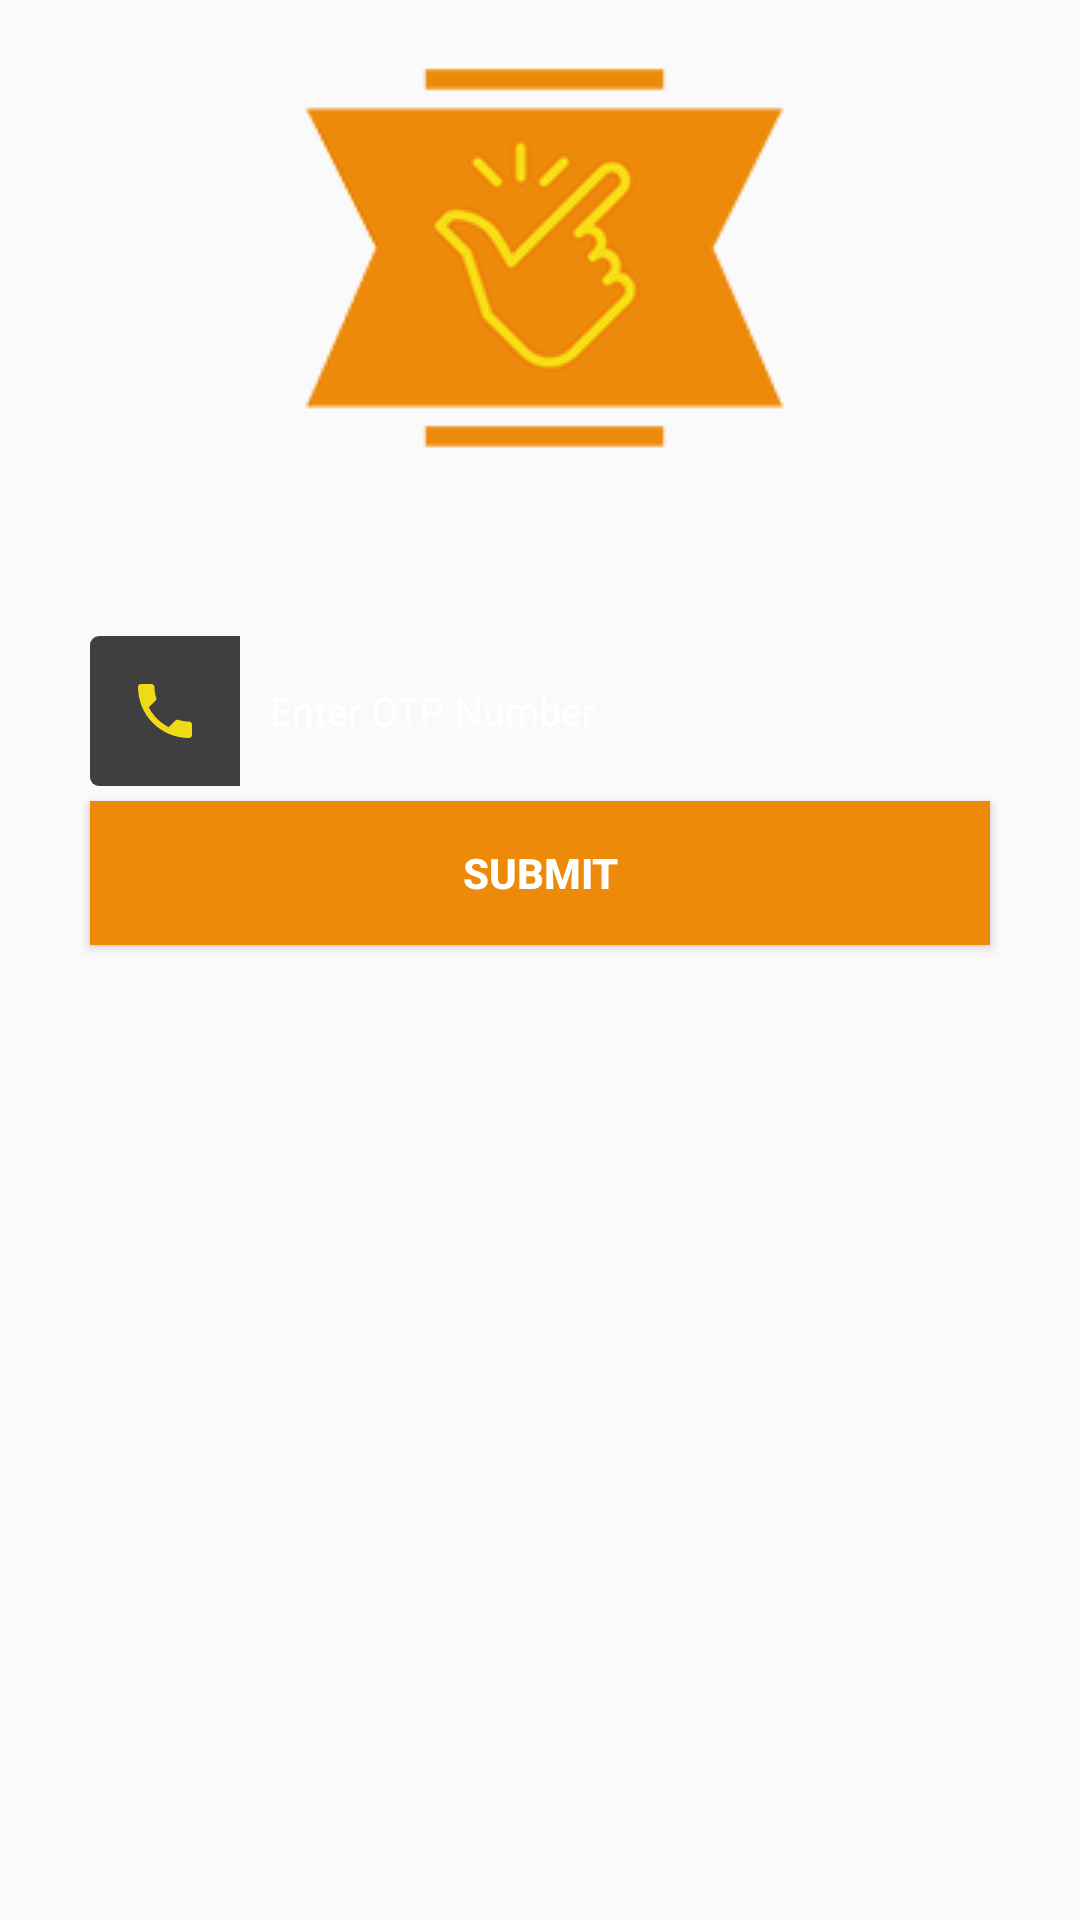

Here is an Android app screen rendered from its layout file. Give the layout XML and the strings, colors and styles it references.
<!-- AndroidManifest.xml: application theme AppTheme -->
<!-- res/layout/activity_otp.xml -->
<?xml version="1.0" encoding="utf-8"?>
<LinearLayout xmlns:android="http://schemas.android.com/apk/res/android"
    xmlns:app="http://schemas.android.com/apk/res-auto"
    xmlns:tools="http://schemas.android.com/tools"
    android:layout_width="match_parent"
    android:layout_height="match_parent"
    android:background="@drawable/background"
    android:orientation="vertical"
    tools:context=".OtpActivity">


    <ImageView
        android:id="@+id/imageView3"
        android:layout_width="wrap_content"
        android:layout_height="wrap_content"
        android:layout_gravity="center"
        android:layout_marginStart="30dp"
        android:layout_marginEnd="30dp"
        app:srcCompat="@drawable/newlogo"
        tools:ignore="ContentDescription" />


    <LinearLayout
        android:layout_width="match_parent"
        android:layout_height="349dp"
        android:layout_gravity="center_vertical"
        android:layout_marginTop="10dp"
        android:layout_marginBottom="10dp"
        android:orientation="vertical">

        <EditText
            android:id="@+id/otpTxt"
            android:layout_width="match_parent"
            android:layout_height="wrap_content"
            android:layout_marginStart="30dp"
            android:layout_marginTop="30dp"
            android:layout_marginEnd="30dp"
            android:background="@drawable/textview_border"
            android:digits="0123456789"
            android:drawableStart="@drawable/user_phone_icon"
            android:drawablePadding="10dp"
            android:fontFamily="sans-serif"
            android:hint="@string/enter_otp_number"
            android:inputType="phone"
            android:maxLength="4"
            android:paddingStart="0dp"
            android:paddingEnd="5dp"
            android:textColor="#ffff"
            android:textColorHint="#ffff"
            android:textSize="13sp"
            tools:ignore="Autofill"/>

        <Button
            android:id="@+id/loading_btn"
            android:layout_width="match_parent"
            android:layout_height="wrap_content"
            android:layout_gravity="center"
            android:layout_marginStart="30dp"
            android:layout_marginTop="5dp"
            android:layout_marginEnd="30dp"
            android:background="@color/colorPrimaryDark"
            android:onClick="otpVerification"
            android:text="@string/submit"
            android:textColor="@color/text_color"
            android:textStyle="bold"/>

    </LinearLayout>
</LinearLayout>
<!-- resources referenced by this layout -->
<resources>
  <color name="colorPrimaryDark">#ed8a0a</color>
  <color name="text_color">#ffffff</color>
  <!-- drawable newlogo: png bitmap (drawable, 10850 bytes) -->
  <!-- drawable user_phone_icon (drawable) -->
  <?xml version="1.0" encoding="utf-8"?>
  <layer-list xmlns:android="http://schemas.android.com/apk/res/android">
      <item  android:width="50dp" android:height="50dp" >
          <shape xmlns:android="http://schemas.android.com/apk/res/android" android:shape="rectangle">
              <solid android:color="#3f3f3f"/>
              <corners android:bottomLeftRadius="3dp" android:topLeftRadius="3dp"/>
          </shape>
      </item>
      <item android:width="24dp"
          android:height="24dp" android:drawable="@drawable/ic_phone_black_24dp"
          android:gravity="center"/>
  </layer-list>
  <string name="enter_otp_number">Enter OTP Number</string>
  <string name="submit">Submit</string>
  <style name="AppTheme" parent="Theme.AppCompat.Light.NoActionBar">
          
          <item name="colorPrimary">@color/colorPrimary</item>
          <item name="colorPrimaryDark">@color/colorPrimaryDark</item>
          <item name="colorAccent">@color/colorAccent</item>
  
      </style>
  <!-- drawable ic_phone_black_24dp (drawable) -->
  <vector xmlns:android="http://schemas.android.com/apk/res/android" android:width="24dp"
      android:height="24dp" android:tint="#F0DA15"
      android:viewportWidth="24.0" android:viewportHeight="24.0">
      <path android:fillColor="#FF000000" android:pathData="M6.62,10.79c1.44,2.83 3.76,5.14 6.59,6.59l2.2,-2.2c0.27,-0.27 0.67,-0.36 1.02,-0.24 1.12,0.37 2.33,0.57 3.57,0.57 0.55,0 1,0.45 1,1V20c0,0.55 -0.45,1 -1,1 -9.39,0 -17,-7.61 -17,-17 0,-0.55 0.45,-1 1,-1h3.5c0.55,0 1,0.45 1,1 0,1.25 0.2,2.45 0.57,3.57 0.11,0.35 0.03,0.74 -0.25,1.02l-2.2,2.2z"/>
  </vector>
  <color name="colorPrimary">#282828</color>
  <color name="colorAccent">#ffd700</color>
</resources>
